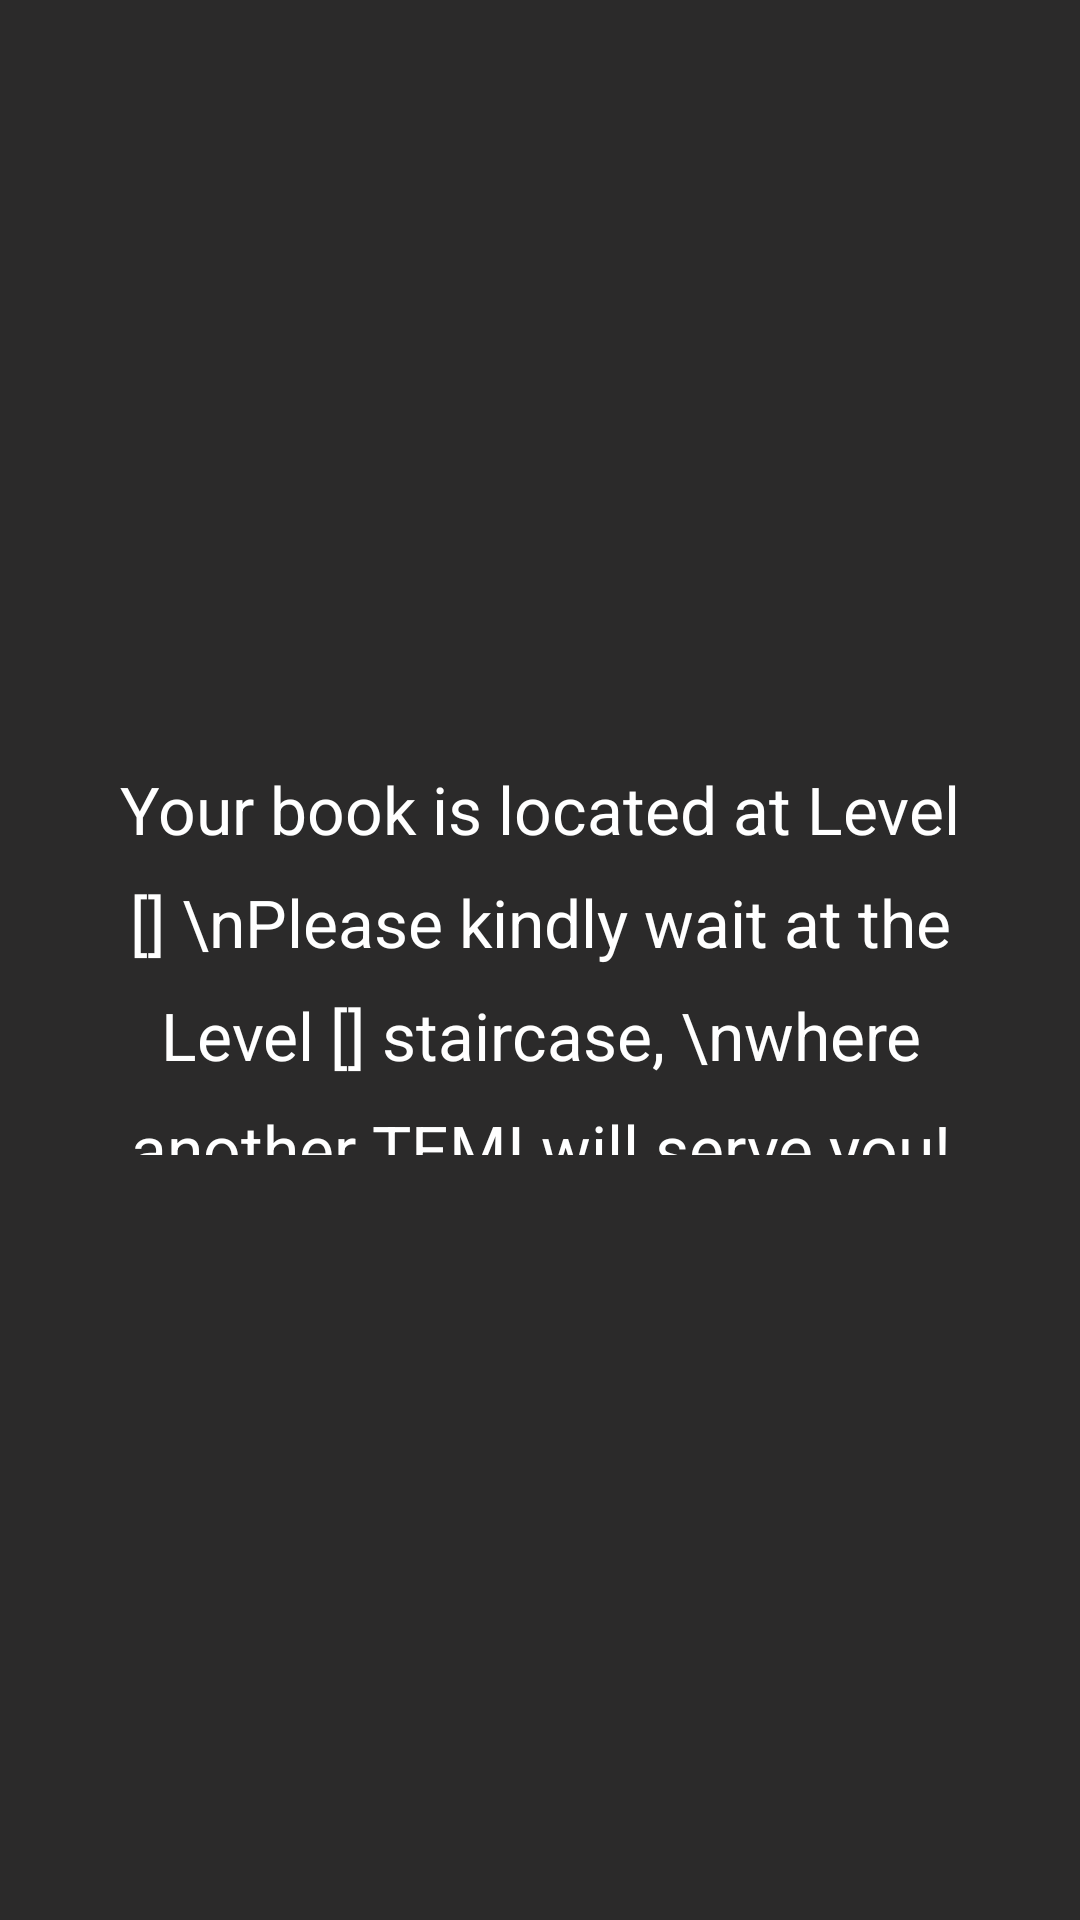

Layout XML and referenced resources for this Android screen:
<!-- AndroidManifest.xml: application theme Theme.CapstoneTEMI -->
<!-- res/layout/popup3.xml -->
<?xml version="1.0" encoding="utf-8"?>
<RelativeLayout xmlns:android="http://schemas.android.com/apk/res/android"
    android:layout_width="wrap_content"
    android:layout_height="wrap_content"
    android:background="#2B2A2A">

    <TextView
        android:id="@+id/popup3txt"
        android:layout_width="731dp"
        android:layout_height="130dp"
        android:layout_centerInParent="true"
        android:layout_marginStart="30dp"
        android:layout_marginTop="30dp"
        android:layout_marginEnd="30dp"
        android:layout_marginBottom="30dp"
        android:lineSpacingExtra="12sp"
        android:text="Your book is located at Level [] \nPlease kindly wait at the Level [] staircase, \nwhere another TEMI will serve you!"
        android:textAlignment="center"
        android:textColor="#FFFFFF"
        android:textSize="22sp" />

</RelativeLayout>
<!-- resources referenced by this layout -->
<resources>
  <style name="Theme.CapstoneTEMI" parent="Theme.MaterialComponents.DayNight.DarkActionBar">
          <item name="android:buttonStyle">@color/color1</item>
          <item name="colorButtonNormal">@color/color1</item>
          
          <item name="colorPrimary">@color/color1</item>
          <item name="colorPrimaryVariant">@color/color2</item>
          <item name="colorOnPrimary">@color/white</item>
          
          <item name="colorSecondary">@color/teal_200</item>
          <item name="colorSecondaryVariant">@color/teal_700</item>
          <item name="colorOnSecondary">@color/black</item>
          
          <item name="android:statusBarColor" tools:targetApi="l">?attr/colorPrimaryVariant</item>
          
      </style>
  <color name="color1">#16a6ef</color>
  <color name="color2">#306d9c</color>
  <color name="white">#FFFFFFFF</color>
  <color name="teal_200">#FF03DAC5</color>
  <color name="teal_700">#FF018786</color>
  <color name="black">#FF000000</color>
</resources>
